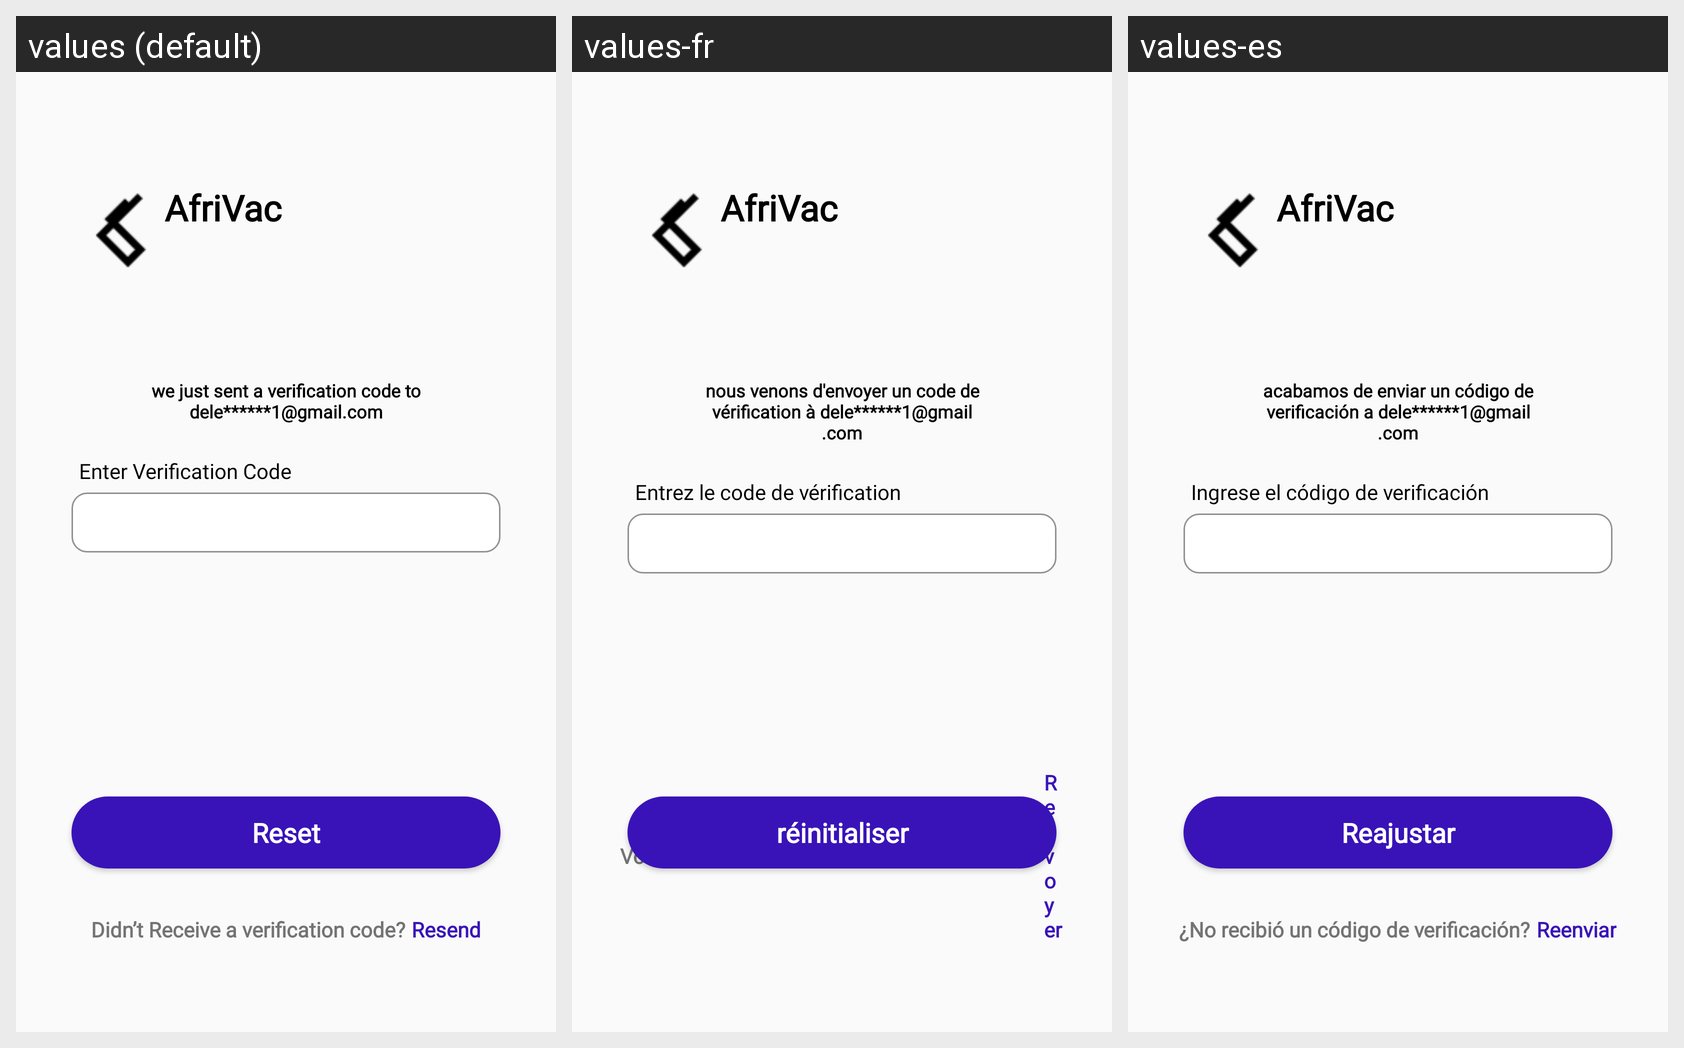

Translations of the strings shown on this Android screen, per locale in the grid:
Android screen res/layout/forgot_auth_second.xml rendered under 3 locales, left to right: values (default), values-fr, values-es. Device: Nexus 5 (rendered at 1080×1920; each locale shown at half size, 540×960, under a caption strip naming it); theme AppTheme.
Strings drawn on this screen, with the default value and each locale's value (text and hints the layout hard-codes, and strings that could not be matched under every locale, appear in the picture but are not listed):

app_name
  values: AfriVac
  values-fr: AfriVac
  values-es: AfriVac

verification_code_text
  values: we just sent a verification code to dele******1@gmail.com
  values-fr: nous venons d'envoyer un code de vérification à dele******1@gmail.com
  values-es: acabamos de enviar un código de verificación a dele******1@gmail.com

enter_verification_code
  values: Enter Verification Code
  values-fr: Entrez le code de vérification
  values-es: Ingrese el código de verificación

reset
  values: Reset
  values-fr: réinitialiser
  values-es: Reajustar

noverificationcode
  values: Didn’t Receive a verification code?
  values-fr: Vous n'avez pas reçu de code de vérification?
  values-es: ¿No recibió un código de verificación?

resend
  values: Resend
  values-fr: Renvoyer
  values-es: Reenviar
